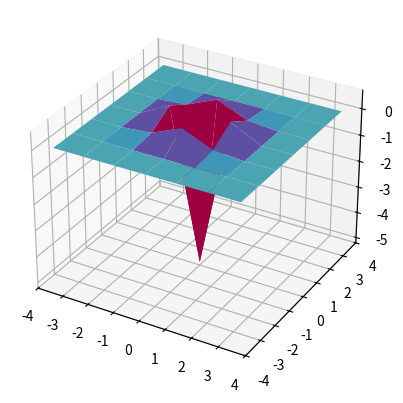
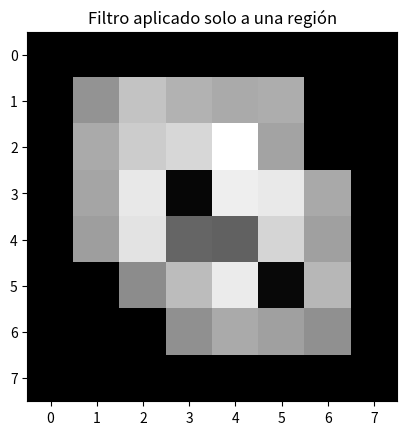

Write the Python code that produced these figures, in order.
"""
 Universidad Adolfo Ibañez
 Facultad de Ingeniería y Ciencias
 TICS 585 - Reconocimiento de Patrones en imágenes

 Aplicación del filtro laplaciano
[redacted]
 rev.1.0
"""

import numpy as np 
import matplotlib.pyplot as plt
import scipy.ndimage as ndi
from math import pi

def filtro_laplaciano(A, L):
    S = np.sum(A.flatten()*L.flatten())
    return S

def laplaciano(t, s):

    ventana = np.linspace(-t/2, t/2, t)
    u,v = np.meshgrid(ventana, ventana)

    mat = (u**2 + v**2) /(2*s**2)
    L = (-1/(pi*sigma**4)) * (1-mat)*np.exp(-mat)

    fig = plt.figure()
    ax  = plt.axes(projection='3d')
    ax.plot_surface(u, v, L, cmap='Spectral')
    plt.show()
    return L


#******************************
#      PROGRAMA PRINCIPAL     *
#******************************

im=[[ 2,  1,  2,  3,  2,  1,  4,  0],
    [4, 29, 23, 25, 26, 24,  3,  0],
    [3, 28, 23, 19, 13, 27,  3,  4],
    [0, 28, 18, 12, 17, 18, 25,  2],
    [1, 27, 22, 45, 45, 23, 29,  2],
    [0,  1, 32, 31, 21, 12, 25,  3],
    [0,  2,  4, 31, 28, 29, 30,  4],
    [0,  0,  5,  1,  1,  3,  3,  6]]

#transformamos los datos a uint8
image = np.array(im, dtype='uint8')

# generamos una imagen binaria
bw = (image>7)

#construccion filtro
t= 7
sigma = 0.5
L = laplaciano(t, sigma)

# aplicamos el filtro laplaciano sobre toda la imagen
filtro= ndi.generic_filter(image, filtro_laplaciano, [t,t], extra_keywords={'L':L})

#aplicamos el filtro de la región sobre la imagen filtrada
region_filter = filtro*bw
promedio_region = np.mean(region_filter)

outer_filter = filtro * np.logical_not(bw)
promedio_outer = np.mean(outer_filter)

print(f'Promedio Laplaciano pixeles region {promedio_region}')
print(f'Promedio Laplaciano area exterior {promedio_outer}')

plt.figure()
plt.imshow(region_filter, cmap='gray') 
plt.title('Filtro aplicado solo a una región')
plt.show()




